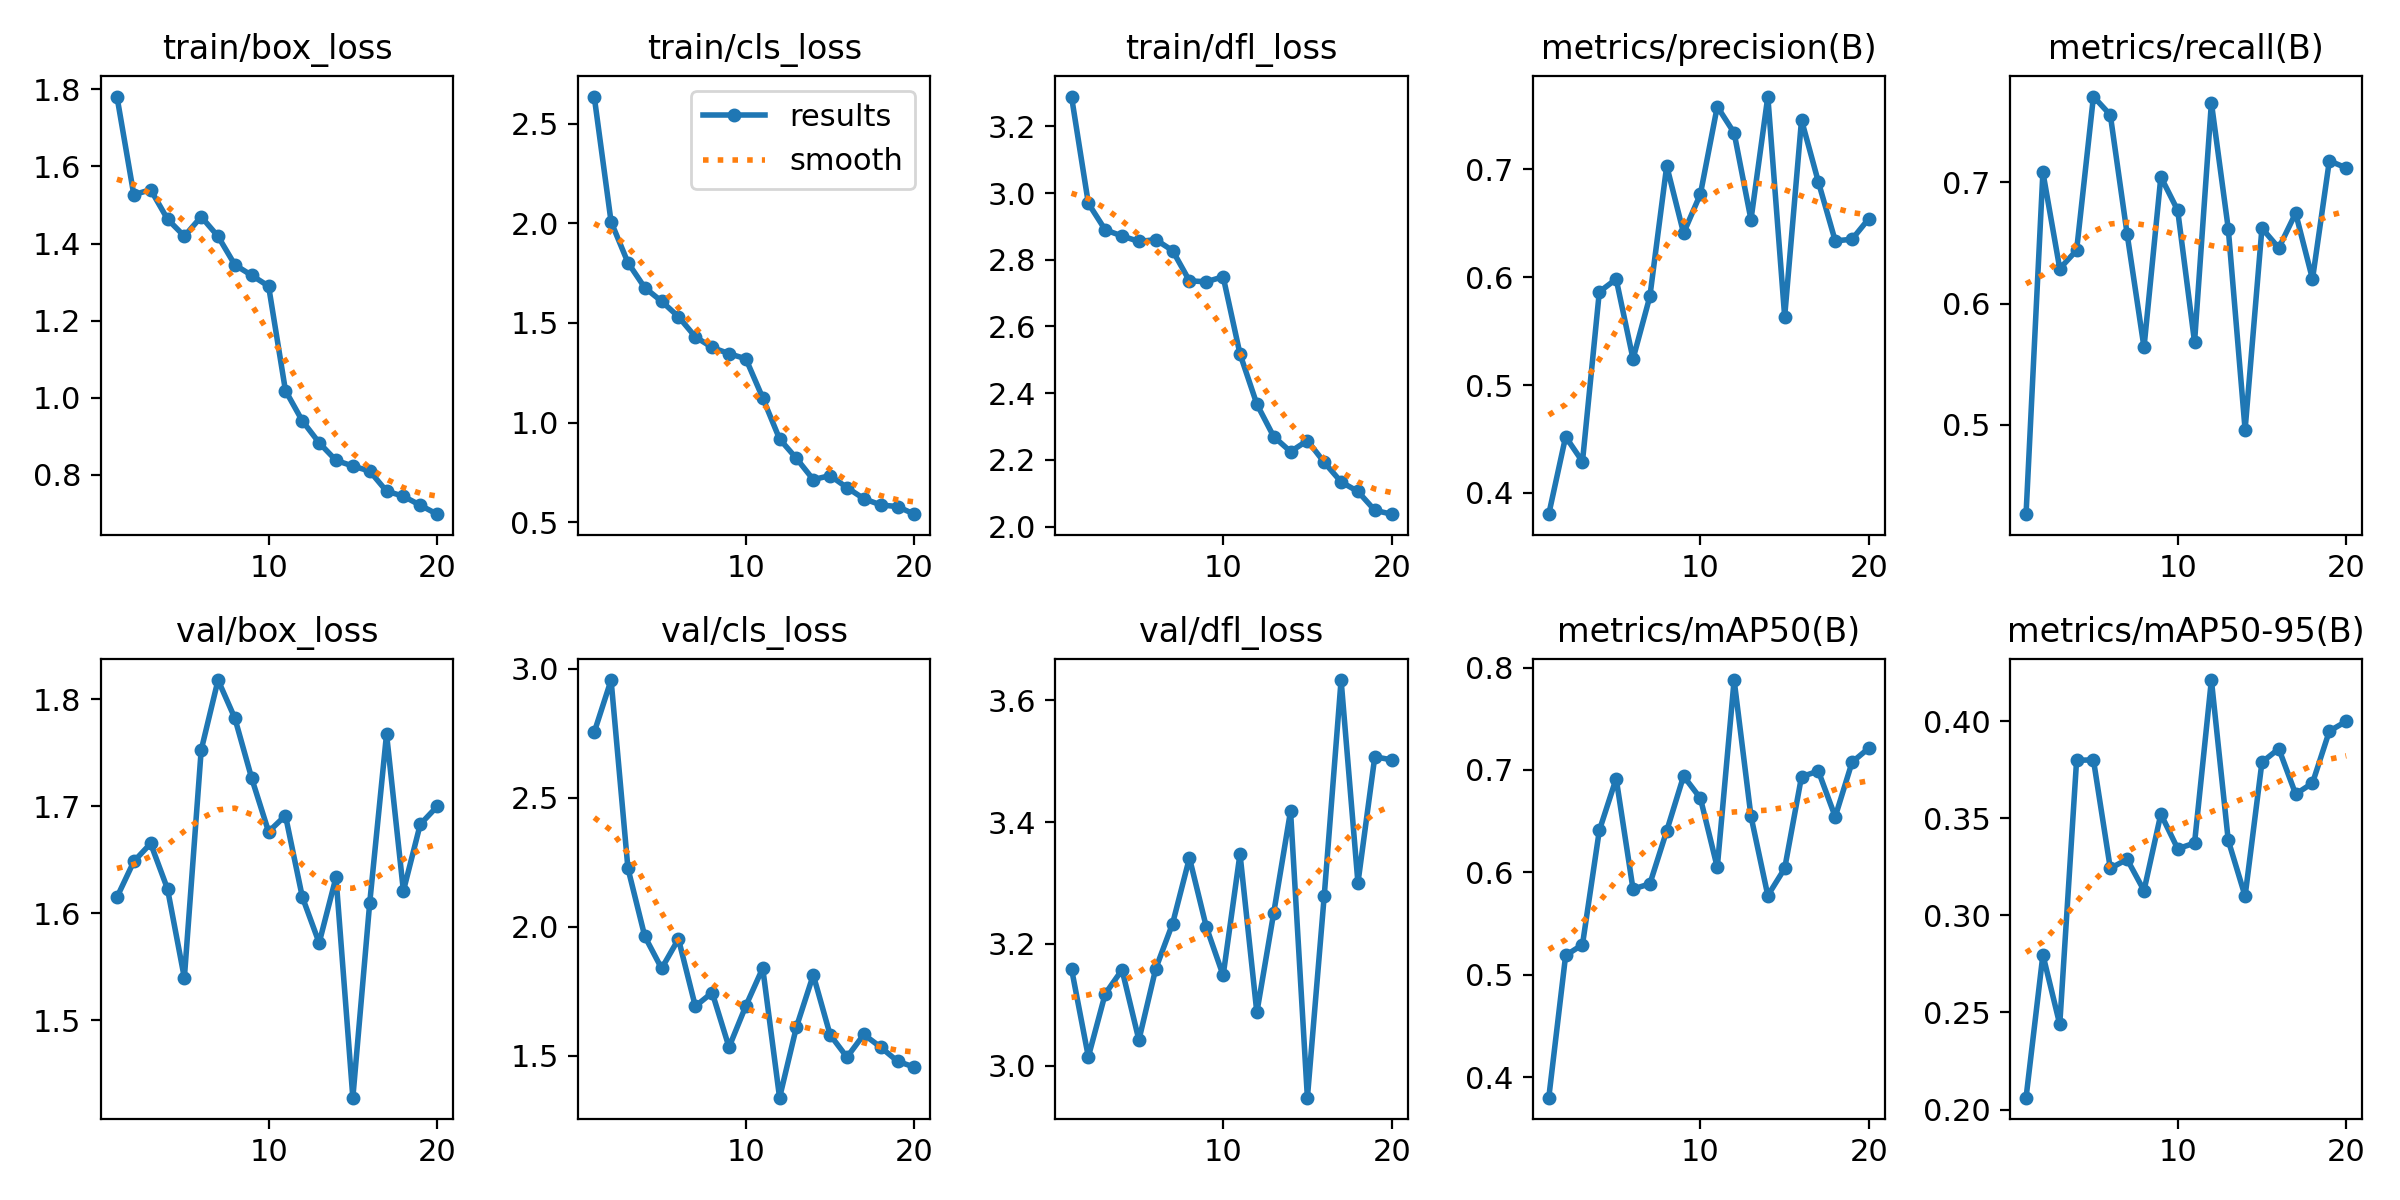

The table this chart was drawn from, first rows:
epoch, time, train/box_loss, train/cls_loss, train/dfl_loss, metrics/precision(B), metrics/recall(B), metrics/mAP50(B), metrics/mAP50-95(B), val/box_loss, val/cls_loss, val/dfl_loss, lr/pg0, lr/pg1, lr/pg2
1, 78.57, 1.781, 2.635, 3.289, 0.3802, 0.4261, 0.3801, 0.2061, 1.615, 2.755, 3.159, 0.0005466, 0.0005466, 0.0005466
2, 150.7, 1.527, 2.007, 2.969, 0.4521, 0.7083, 0.5189, 0.2797, 1.648, 2.957, 3.014, 0.001048, 0.001048, 0.001048
3, 224.3, 1.54, 1.803, 2.89, 0.429, 0.6288, 0.5295, 0.2439, 1.665, 2.228, 3.118, 0.001494, 0.001494, 0.001494
4, 297.8, 1.464, 1.677, 2.871, 0.5865, 0.6439, 0.6409, 0.3799, 1.623, 1.964, 3.157, 0.001419, 0.001419, 0.001419
5, 370.6, 1.419, 1.609, 2.855, 0.5983, 0.7708, 0.6917, 0.3801, 1.54, 1.839, 3.042, 0.001337, 0.001337, 0.001337
6, 441.4, 1.47, 1.531, 2.86, 0.5243, 0.7557, 0.5838, 0.3242, 1.752, 1.953, 3.159, 0.001254, 0.001254, 0.001254
7, 510.5, 1.419, 1.43, 2.827, 0.5822, 0.6572, 0.5889, 0.3289, 1.818, 1.692, 3.233, 0.001172, 0.001172, 0.001172
8, 584.6, 1.345, 1.377, 2.737, 0.7033, 0.5638, 0.6406, 0.3128, 1.782, 1.746, 3.341, 0.001089, 0.001089, 0.001089
9, 653, 1.317, 1.346, 2.734, 0.6409, 0.7046, 0.694, 0.3522, 1.726, 1.534, 3.228, 0.001007, 0.001007, 0.001007
10, 728.7, 1.289, 1.32, 2.749, 0.6773, 0.6769, 0.6724, 0.3343, 1.676, 1.694, 3.148, 0.0009244, 0.0009244, 0.0009244
11, 799.8, 1.019, 1.124, 2.518, 0.7583, 0.5682, 0.6049, 0.3372, 1.691, 1.84, 3.348, 0.0008418, 0.0008418, 0.0008418
12, 873.7, 0.9402, 0.9184, 2.367, 0.7339, 0.7657, 0.7878, 0.4212, 1.615, 1.338, 3.087, 0.0007593, 0.0007593, 0.0007593
13, 949.7, 0.8831, 0.821, 2.27, 0.6534, 0.6619, 0.6548, 0.3386, 1.572, 1.612, 3.251, 0.0006768, 0.0006768, 0.0006768
14, 1025, 0.8375, 0.7145, 2.225, 0.7676, 0.4959, 0.5774, 0.3099, 1.634, 1.814, 3.418, 0.0005943, 0.0005943, 0.0005943
15, 1096, 0.8228, 0.7347, 2.258, 0.5635, 0.6622, 0.6039, 0.3789, 1.428, 1.582, 2.947, 0.0005118, 0.0005118, 0.0005118
16, 1165, 0.8098, 0.6744, 2.193, 0.7459, 0.6458, 0.6935, 0.3858, 1.609, 1.495, 3.279, 0.0004293, 0.0004293, 0.0004293
17, 1234, 0.7577, 0.6189, 2.134, 0.6884, 0.6746, 0.6989, 0.3625, 1.767, 1.583, 3.633, 0.0003467, 0.0003467, 0.0003467
18, 1303, 0.7445, 0.5875, 2.105, 0.6338, 0.6202, 0.6543, 0.3681, 1.621, 1.534, 3.3, 0.0002642, 0.0002642, 0.0002642
19, 1372, 0.7211, 0.5791, 2.049, 0.6353, 0.7178, 0.7076, 0.3949, 1.683, 1.479, 3.507, 0.0001817, 0.0001817, 0.0001817
20, 1440, 0.6979, 0.5411, 2.037, 0.6545, 0.7119, 0.7214, 0.4, 1.7, 1.456, 3.502, 9.91865e-05, 9.91865e-05, 9.91865e-05
